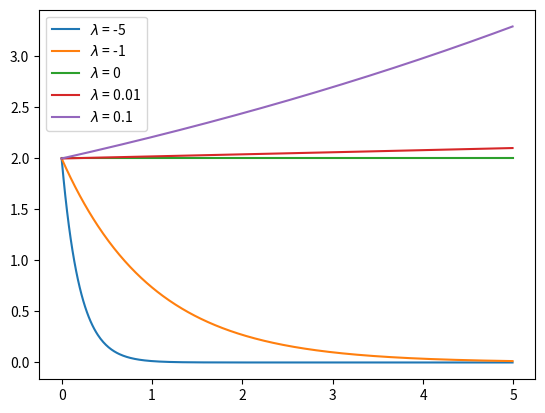

This figure's Python source:
import matplotlib.pyplot as plt
import numpy as np

start = 0
stop = 5
x_0 = 2
lambdas = [ -5, -1, 0, 0.01, 0.1]
dt = 0.01
t = np.arange(start, stop, dt)
for l in lambdas:
    x = x_0 * np.exp(t*l)
    plt.plot(t, x, label="$\lambda$ = {0}".format(l))
plt.legend(loc="upper left")
plt.show()
